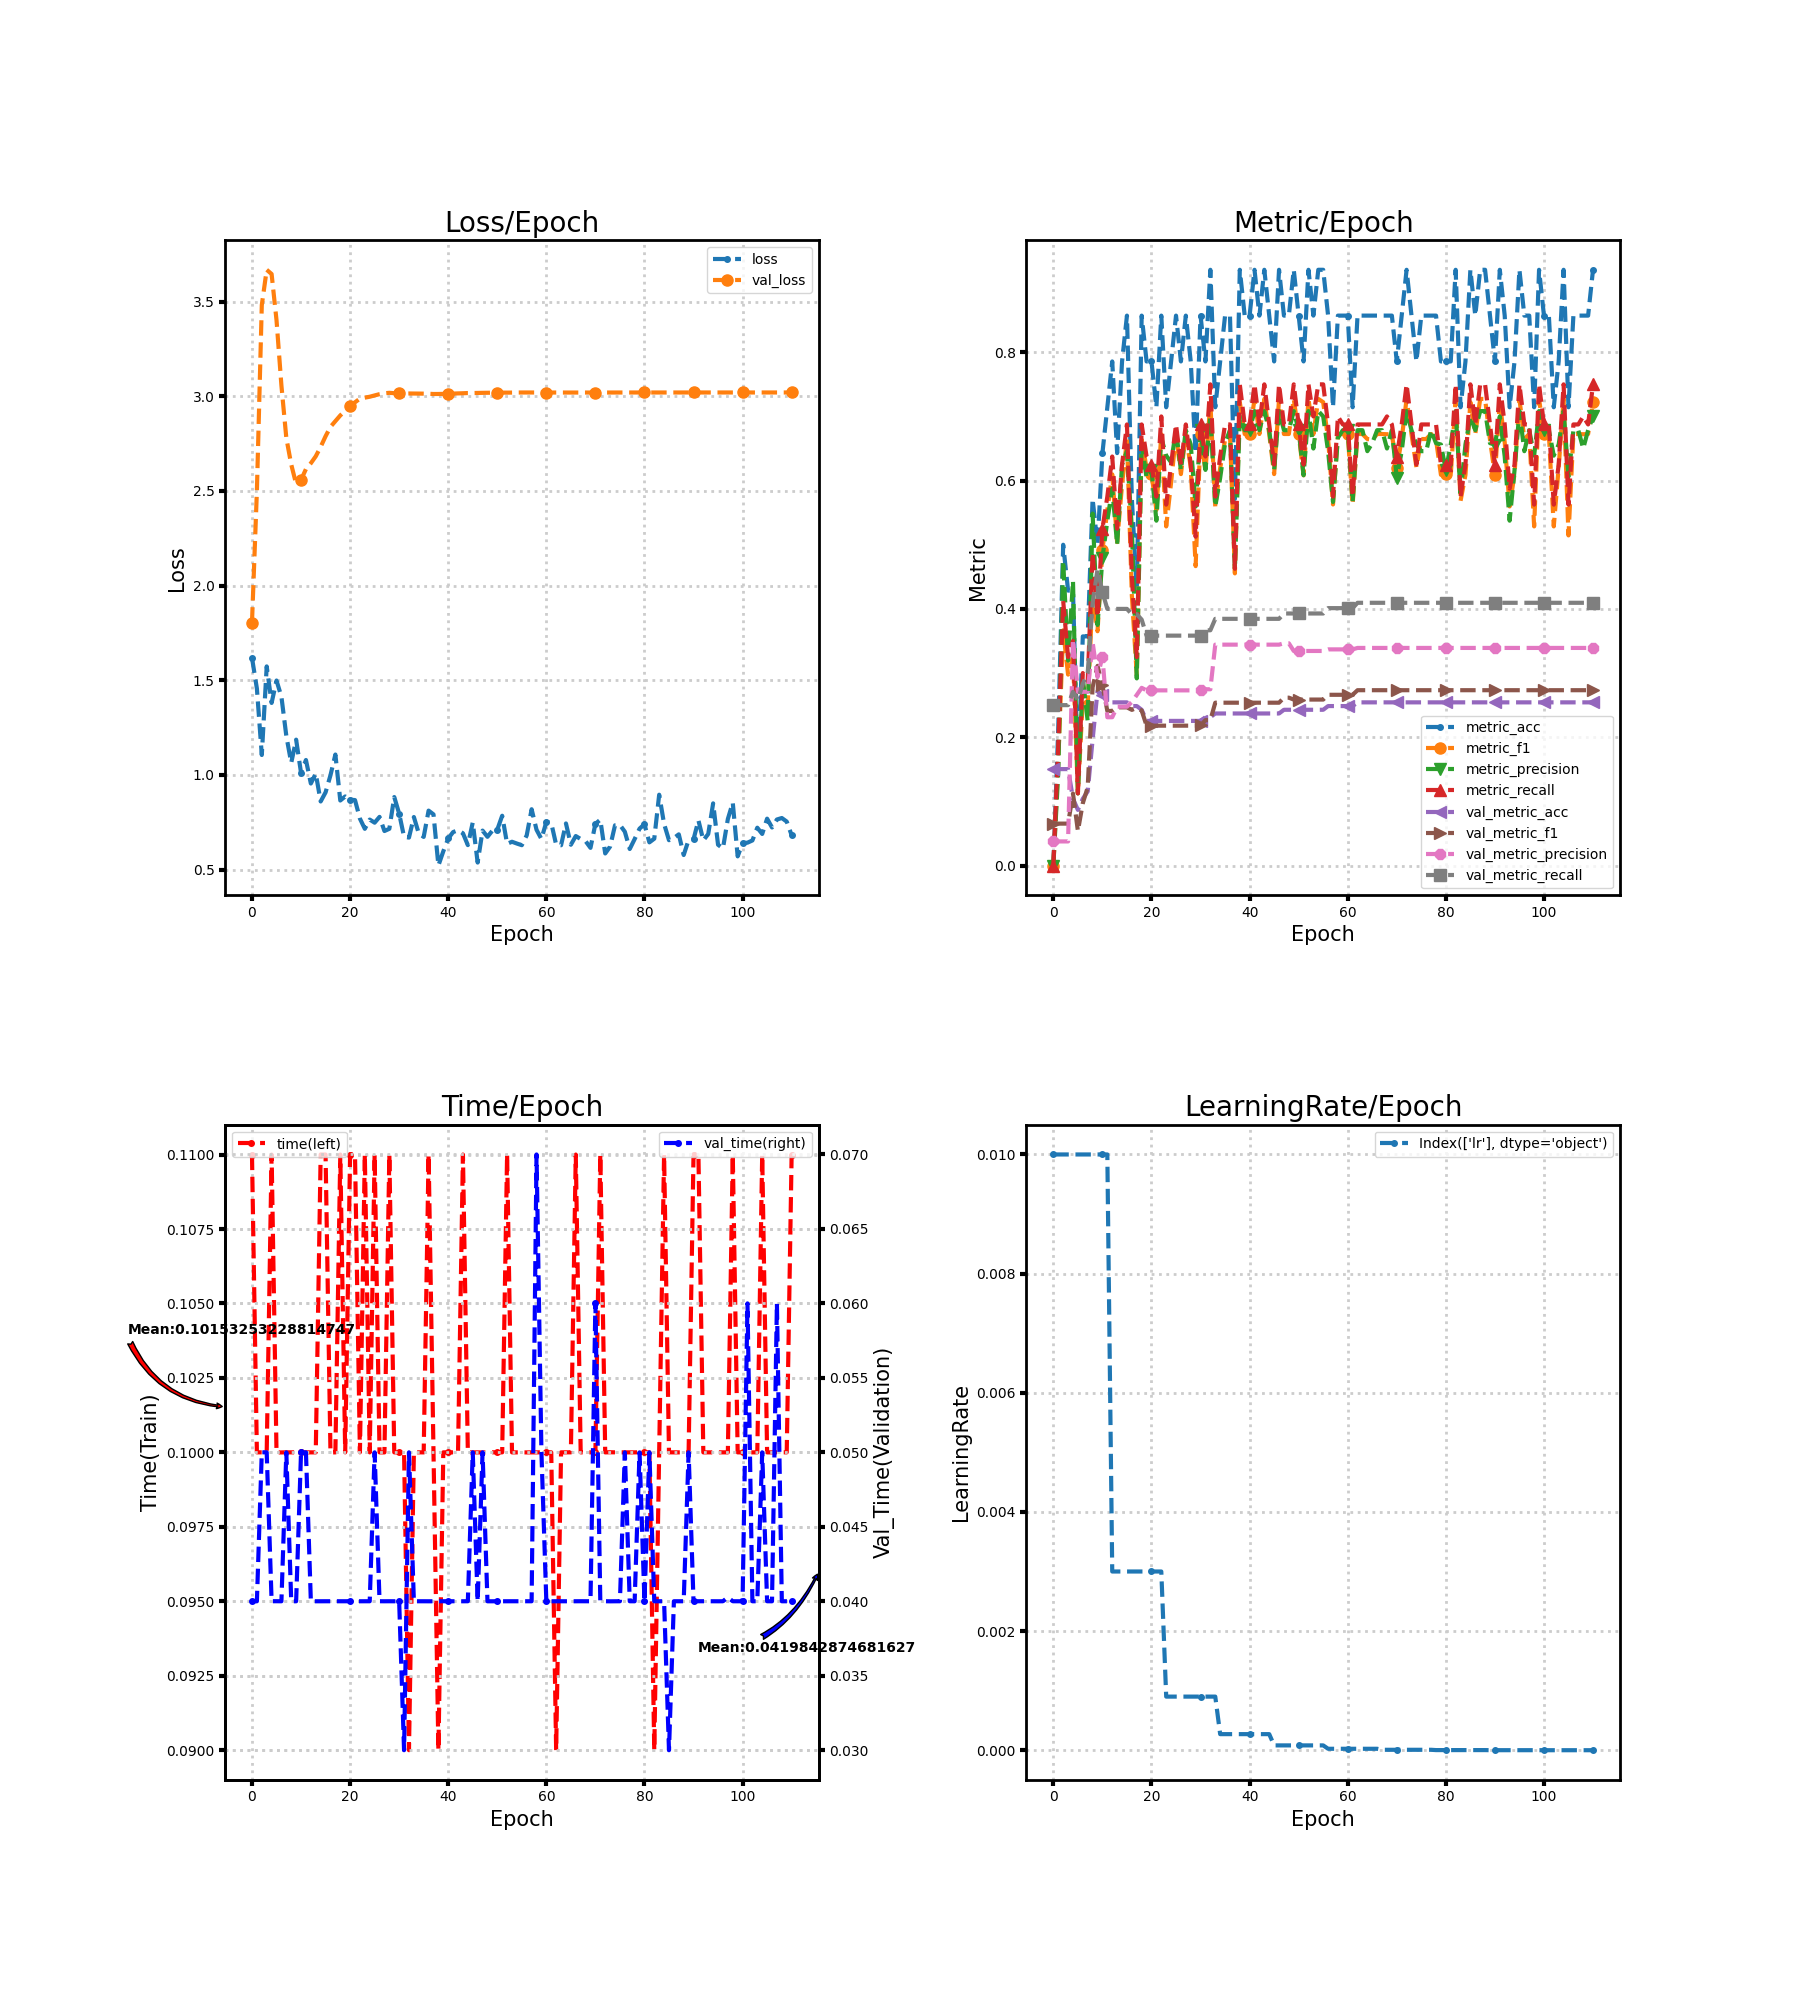

The table this chart was drawn from, first rows:
loss, metric_acc, metric_f1, metric_precision, metric_recall, time, lr, val_loss, val_metric_acc, val_metric_f1, val_metric_precision, val_metric_recall, val_time
1.619, 0.0, 0.0, 0.0, 0.0, 0.11, 0.01, 1.804, 0.1503, 0.06533, 0.03757, 0.25, 0.04
1.456, 0.2143, 0.1625, 0.1458, 0.1875, 0.1, 0.01, 2.498, 0.1503, 0.06533, 0.03757, 0.25, 0.04
1.105, 0.5, 0.3667, 0.475, 0.4125, 0.1, 0.01, 3.481, 0.1503, 0.06533, 0.03757, 0.25, 0.05
1.573, 0.4286, 0.2976, 0.3194, 0.325, 0.1, 0.01, 3.668, 0.1503, 0.06533, 0.03757, 0.25, 0.05
1.38, 0.4286, 0.325, 0.4437, 0.35, 0.11, 0.01, 3.645, 0.104, 0.1122, 0.3524, 0.2707, 0.04
1.499, 0.1429, 0.1125, 0.1125, 0.1125, 0.1, 0.01, 3.402, 0.08671, 0.05376, 0.2703, 0.2583, 0.04
1.413, 0.3571, 0.2582, 0.2917, 0.3, 0.1, 0.01, 3.056, 0.104, 0.09707, 0.2707, 0.2833, 0.04
1.206, 0.3571, 0.25, 0.225, 0.2875, 0.1, 0.01, 2.78, 0.1156, 0.122, 0.271, 0.3, 0.05
1.064, 0.5714, 0.4247, 0.5486, 0.4875, 0.1, 0.01, 2.639, 0.1965, 0.278, 0.3481, 0.4092, 0.04
1.186, 0.5, 0.3652, 0.375, 0.3875, 0.1, 0.01, 2.537, 0.2717, 0.3112, 0.2937, 0.4618, 0.04
1.011, 0.6429, 0.4917, 0.4792, 0.525, 0.1, 0.01, 2.558, 0.2659, 0.2809, 0.3258, 0.4262, 0.05
1.079, 0.7143, 0.5542, 0.5375, 0.575, 0.1, 0.01, 2.615, 0.2543, 0.241, 0.2311, 0.4, 0.05
0.9547, 0.7857, 0.6097, 0.5875, 0.6375, 0.1, 0.003, 2.646, 0.2543, 0.241, 0.2311, 0.4, 0.04
1.008, 0.6429, 0.5042, 0.5, 0.525, 0.1, 0.003, 2.683, 0.2543, 0.2465, 0.2476, 0.4, 0.04
0.8599, 0.7857, 0.5939, 0.625, 0.625, 0.11, 0.003, 2.733, 0.2543, 0.2465, 0.2476, 0.4, 0.04
0.9081, 0.8571, 0.6648, 0.6458, 0.6875, 0.11, 0.003, 2.789, 0.2543, 0.2465, 0.2476, 0.4, 0.04
0.9985, 0.5714, 0.4205, 0.525, 0.45, 0.1, 0.003, 2.838, 0.2486, 0.2426, 0.255, 0.3917, 0.04
1.108, 0.4286, 0.2967, 0.2917, 0.325, 0.1, 0.003, 2.868, 0.2486, 0.2457, 0.2659, 0.3917, 0.04
0.8651, 0.8571, 0.6638, 0.6583, 0.6875, 0.11, 0.003, 2.899, 0.2428, 0.2416, 0.277, 0.3833, 0.04
0.8865, 0.7857, 0.6193, 0.6042, 0.6375, 0.1, 0.003, 2.923, 0.2254, 0.218, 0.273, 0.3583, 0.04
0.8694, 0.7857, 0.6101, 0.6161, 0.625, 0.11, 0.003, 2.948, 0.2254, 0.218, 0.273, 0.3583, 0.04
0.8673, 0.7143, 0.5542, 0.5375, 0.575, 0.11, 0.003, 2.968, 0.2254, 0.218, 0.273, 0.3583, 0.04
0.7695, 0.8571, 0.6722, 0.6667, 0.7, 0.1, 0.003, 2.987, 0.2254, 0.218, 0.273, 0.3583, 0.04
0.7156, 0.7143, 0.5286, 0.6389, 0.5625, 0.11, 0.0009, 2.992, 0.2254, 0.218, 0.273, 0.3583, 0.04
0.7643, 0.7857, 0.5972, 0.6286, 0.625, 0.1, 0.0009, 2.997, 0.2254, 0.218, 0.273, 0.3583, 0.04
0.748, 0.8571, 0.6726, 0.6786, 0.6875, 0.11, 0.0009, 3.004, 0.2254, 0.218, 0.273, 0.3583, 0.05
0.7785, 0.7857, 0.6101, 0.6161, 0.625, 0.1, 0.0009, 3.011, 0.2254, 0.218, 0.273, 0.3583, 0.04
0.7039, 0.8571, 0.6726, 0.6786, 0.6875, 0.1, 0.0009, 3.016, 0.2254, 0.218, 0.273, 0.3583, 0.04
0.7156, 0.7857, 0.6209, 0.6562, 0.625, 0.11, 0.0009, 3.018, 0.2254, 0.218, 0.273, 0.3583, 0.04
0.8834, 0.6429, 0.4667, 0.5595, 0.5125, 0.1, 0.0009, 3.016, 0.2254, 0.218, 0.273, 0.3583, 0.04
0.7959, 0.8571, 0.6726, 0.6786, 0.6875, 0.1, 0.0009, 3.015, 0.2254, 0.2184, 0.2733, 0.3583, 0.04
0.6733, 0.7857, 0.6143, 0.6167, 0.6375, 0.1, 0.0009, 3.014, 0.2312, 0.2266, 0.2747, 0.3667, 0.03
0.6693, 0.9286, 0.7222, 0.7, 0.75, 0.09, 0.0009, 3.014, 0.2312, 0.2266, 0.2747, 0.3667, 0.05
0.7779, 0.7143, 0.5595, 0.5595, 0.575, 0.1, 0.0009, 3.014, 0.237, 0.2538, 0.3443, 0.3845, 0.04
0.6911, 0.7857, 0.6193, 0.6042, 0.6375, 0.1, 0.00027, 3.014, 0.237, 0.2538, 0.3443, 0.3845, 0.04
0.6727, 0.8571, 0.6638, 0.6583, 0.6875, 0.1, 0.00027, 3.013, 0.237, 0.2538, 0.3443, 0.3845, 0.04
0.8116, 0.8571, 0.6726, 0.6786, 0.6875, 0.11, 0.00027, 3.013, 0.237, 0.2538, 0.3443, 0.3845, 0.04
0.7916, 0.5714, 0.4554, 0.4613, 0.4625, 0.1, 0.00027, 3.012, 0.237, 0.2538, 0.3443, 0.3845, 0.04
0.5217, 0.9286, 0.7222, 0.7, 0.75, 0.09, 0.00027, 3.012, 0.237, 0.2538, 0.3443, 0.3845, 0.04
0.597, 0.8571, 0.6726, 0.6786, 0.6875, 0.1, 0.00027, 3.012, 0.237, 0.2538, 0.3443, 0.3845, 0.04
0.6645, 0.8571, 0.6726, 0.6786, 0.6875, 0.1, 0.00027, 3.013, 0.237, 0.2538, 0.3443, 0.3845, 0.04
0.6984, 0.9286, 0.7273, 0.7083, 0.75, 0.1, 0.00027, 3.014, 0.237, 0.2538, 0.3443, 0.3845, 0.04
0.708, 0.8571, 0.6726, 0.6786, 0.6875, 0.1, 0.00027, 3.015, 0.237, 0.2538, 0.3443, 0.3845, 0.04
0.6923, 0.9286, 0.7273, 0.7083, 0.75, 0.11, 0.00027, 3.016, 0.237, 0.2538, 0.3443, 0.3845, 0.04
0.6294, 0.8571, 0.6726, 0.6786, 0.6875, 0.1, 0.00027, 3.017, 0.237, 0.2538, 0.3443, 0.3845, 0.04
0.749, 0.7857, 0.6101, 0.6161, 0.625, 0.1, 8.1e-05, 3.017, 0.237, 0.2538, 0.3443, 0.3845, 0.05
0.5374, 0.9286, 0.7273, 0.7083, 0.75, 0.1, 8.1e-05, 3.017, 0.237, 0.2538, 0.3443, 0.3845, 0.04
0.7062, 0.8571, 0.6726, 0.6786, 0.6875, 0.1, 8.1e-05, 3.018, 0.2428, 0.2616, 0.3464, 0.3929, 0.05
0.6732, 0.8571, 0.6726, 0.6786, 0.6875, 0.1, 8.1e-05, 3.018, 0.2428, 0.2616, 0.3464, 0.3929, 0.04
0.706, 0.9286, 0.7273, 0.7083, 0.75, 0.1, 8.1e-05, 3.019, 0.2428, 0.2587, 0.3344, 0.3929, 0.04
0.7111, 0.8571, 0.6726, 0.6786, 0.6875, 0.1, 8.1e-05, 3.019, 0.2428, 0.2587, 0.3344, 0.3929, 0.04
0.7847, 0.7857, 0.6082, 0.6083, 0.625, 0.1, 8.1e-05, 3.019, 0.2428, 0.2587, 0.3344, 0.3929, 0.04
0.6364, 0.9286, 0.7273, 0.7083, 0.75, 0.11, 8.1e-05, 3.019, 0.2428, 0.2587, 0.3344, 0.3929, 0.04
0.6472, 0.8571, 0.6722, 0.65, 0.7, 0.1, 8.1e-05, 3.019, 0.2428, 0.2587, 0.3344, 0.3929, 0.04
0.6377, 0.9286, 0.7273, 0.7083, 0.75, 0.1, 8.1e-05, 3.019, 0.2428, 0.2587, 0.3344, 0.3929, 0.04
0.6291, 0.9286, 0.7222, 0.7, 0.75, 0.1, 8.1e-05, 3.02, 0.2428, 0.2587, 0.3344, 0.3929, 0.04
0.6809, 0.8571, 0.6648, 0.6458, 0.6875, 0.1, 2.43e-05, 3.02, 0.2486, 0.2661, 0.3369, 0.4012, 0.04
0.8189, 0.7143, 0.5628, 0.5667, 0.575, 0.1, 2.43e-05, 3.02, 0.2486, 0.2661, 0.3369, 0.4012, 0.04
0.7106, 0.8571, 0.6722, 0.6667, 0.7, 0.1, 2.43e-05, 3.02, 0.2486, 0.2661, 0.3369, 0.4012, 0.07
0.6616, 0.8571, 0.6726, 0.6786, 0.6875, 0.1, 2.43e-05, 3.02, 0.2486, 0.2661, 0.3369, 0.4012, 0.05
... 51 more rows
